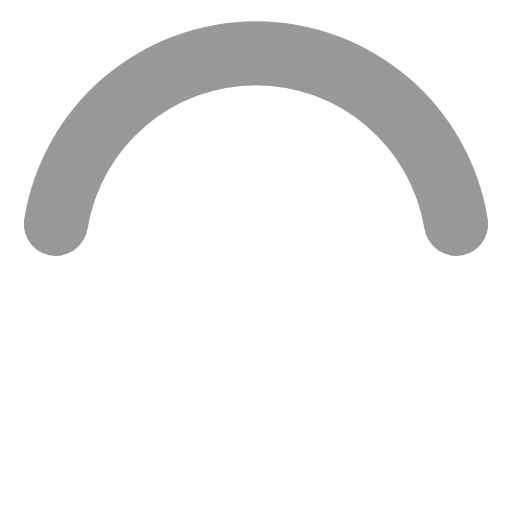
t = 0.00 s
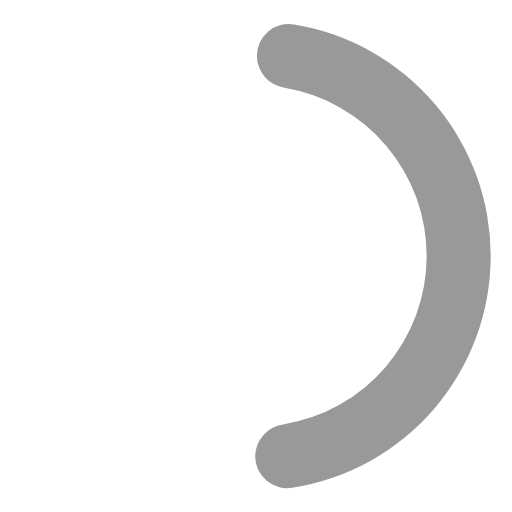
t = 0.19 s
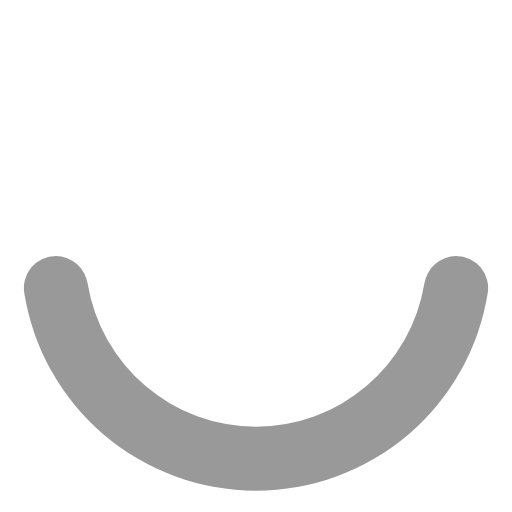
t = 0.38 s
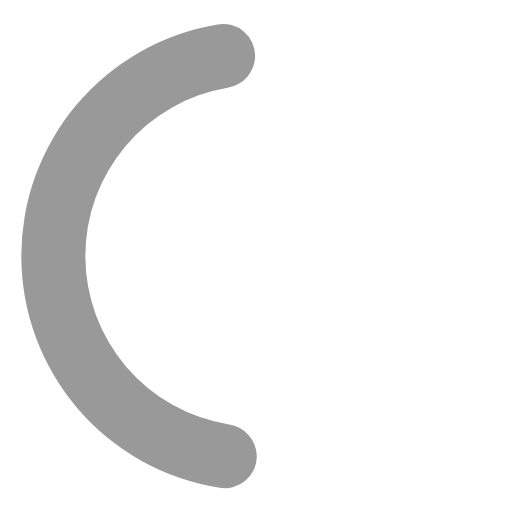
t = 0.56 s

The animated SVG that drew these frames (rendered in a browser with its animation timeline set to each time). Animation: 1 SMIL element (animateTransform=1); one cycle of 0.75 s, repeats indefinitely.


<svg width="24" height="24" viewBox="0 0 24 24" xmlns="http://www.w3.org/2000/svg"><path fill="#999" d="M12,4a8,8,0,0,1,7.89,6.7A1.53,1.53,0,0,0,21.38,12h0a1.5,1.5,0,0,0,1.48-1.75,11,11,0,0,0-21.72,0A1.5,1.5,0,0,0,2.62,12h0a1.53,1.53,0,0,0,1.49-1.3A8,8,0,0,1,12,4Z"><animateTransform attributeName="transform" type="rotate" dur="0.75s" values="0 12 12;360 12 12" repeatCount="indefinite"/></path></svg>
